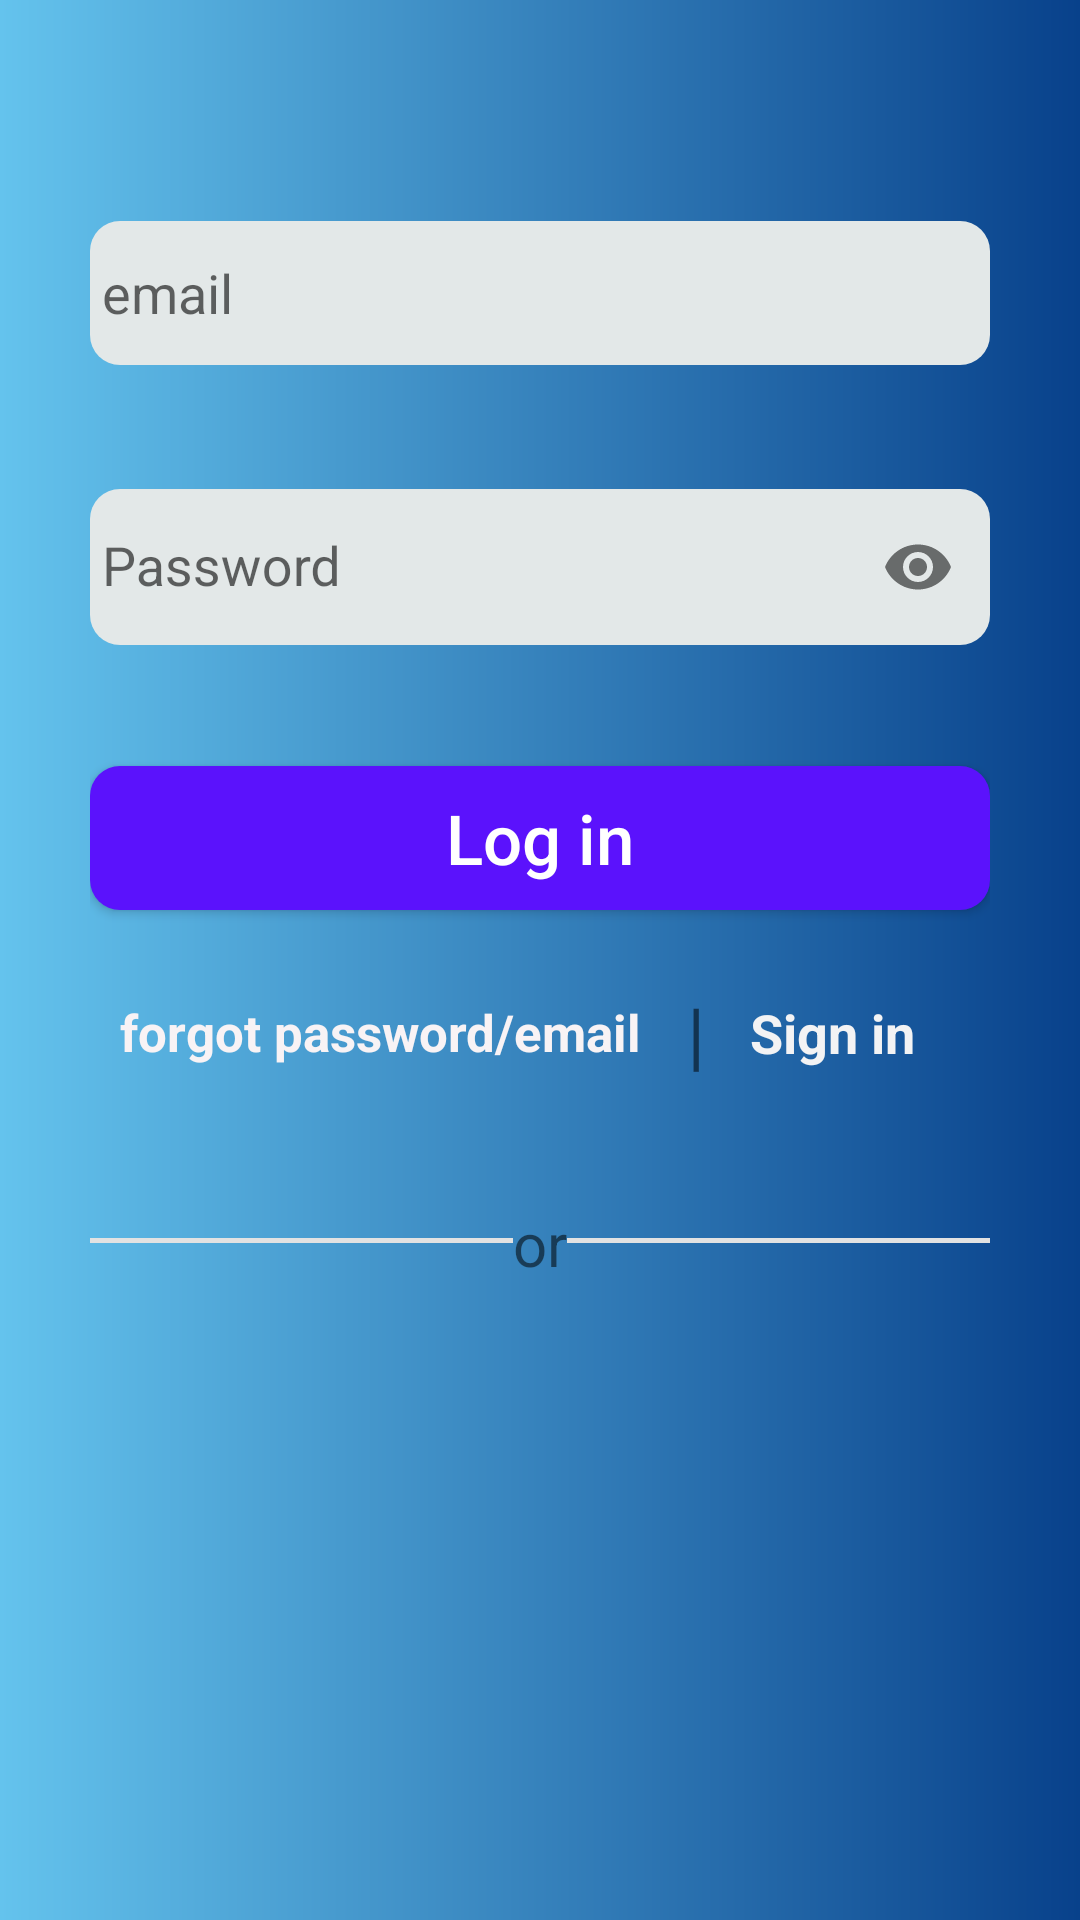

This screen was rendered from an Android layout file. Write that file and the resources it references.
<!-- AndroidManifest.xml: application theme Theme.TravelMate -->
<!-- res/layout/activity_main.xml -->
<?xml version="1.0" encoding="utf-8"?>
<LinearLayout xmlns:android="http://schemas.android.com/apk/res/android"
    xmlns:app="http://schemas.android.com/apk/res-auto"
    xmlns:tools="http://schemas.android.com/tools"
    android:layout_width="match_parent"
    android:layout_height="match_parent"
    android:fillViewport="true"
    android:orientation="vertical"
    tools:layout_editor_absoluteX="1dp"
    tools:layout_editor_absoluteY="1dp"
    android:background="@drawable/layout_bg">

    <LinearLayout
        android:layout_width="match_parent"
        android:layout_height="match_parent"
        android:orientation="vertical"
        android:layout_margin="30dp"
        android:layout_gravity="center"
        android:gravity="center">
        <EditText
            android:id="@+id/login_page_email_edittext"
            android:layout_width="match_parent"
            android:layout_height="48dp"
            android:autofillHints=""
            android:background="@drawable/edit_txt_bg"
            android:hint="@string/email"
            android:inputType="textEmailAddress"
            android:paddingStart="4dp"
            android:paddingEnd="3dp"
            tools:ignore="TextContrastCheck" />
        <TextView
            android:id="@+id/login_page_login_email_error"
            android:layout_width="wrap_content"
            android:layout_height="wrap_content"
            android:layout_gravity="center"
            android:textColor="@color/white"
            android:textSize="15sp" />

        <com.google.android.material.textfield.TextInputLayout
            android:id="@+id/login_page_newPassword_layout"
            android:layout_width="match_parent"
            android:layout_height="wrap_content"
            android:layout_marginTop="10dp"
            android:autofillHints=""
            android:ems="10"
            android:inputType="textPassword"
            app:passwordToggleEnabled="true"
            tools:ignore="TextContrastCheck"
            tools:layout_editor_absoluteX="90dp"
            tools:layout_editor_absoluteY="235dp">

            <com.google.android.material.textfield.TextInputEditText
                android:id="@+id/login_page_Password_edittext"
                android:layout_width="match_parent"
                android:layout_height="52dp"
                android:autofillHints=""
                android:background="@drawable/edit_txt_bg"
                android:ems="10"
                android:hint="Password"
                android:inputType="textPassword"
                android:paddingStart="4dp"
                android:paddingEnd="3dp"
                android:textColor="@color/black"
                tools:ignore="TextContrastCheck"
                tools:layout_editor_absoluteX="110dp"
                tools:layout_editor_absoluteY="84dp" />
        </com.google.android.material.textfield.TextInputLayout>
        <TextView
            android:id="@+id/login_page_password_error"
            android:layout_width="wrap_content"
            android:layout_height="wrap_content"
            android:layout_gravity="center"
            android:textColor="@color/white"
            android:layout_marginBottom="10dp"
            android:textSize="15sp" />

        <Button
            android:id="@+id/login_page_login_button"
            android:layout_width="match_parent"
            android:layout_height="48dp"
            android:layout_gravity="center"
            android:layout_marginTop="10dp"
            android:layout_marginBottom="24dp"
            android:background="@drawable/button_bg_color"
            android:text="@string/log_in"
            android:textAlignment="center"
            android:textColor="@color/white"
            android:textAllCaps="false"
            android:textSize="23sp"
            android:onClick="login"/>
        <LinearLayout
            android:layout_width="match_parent"
            android:layout_height="wrap_content"
            android:orientation="horizontal"
            android:layout_marginStart="10dp"
            android:layout_marginEnd="10dp">

            <TextView
                android:id="@+id/login_page_forgot_text"
                android:layout_width="wrap_content"
                android:layout_height="wrap_content"
                android:layout_gravity="center"
                android:layout_weight="1"
                android:onClick="forgot"
                android:text="forgot password/email"
                android:textColor="#F8F3F5"
                android:textSize="17sp"
                android:textStyle="bold"
                tools:ignore="TouchTargetSizeCheck,TextContrastCheck" />
            <TextView
                android:layout_width="wrap_content"
                android:layout_height="wrap_content"
                android:text="|"
                android:layout_weight="1"
                android:textSize="25sp"/>

            <TextView
                android:id="@+id/login_page_signIn_text"
                android:layout_width="wrap_content"
                android:layout_height="wrap_content"
                android:layout_gravity="center"
                android:layout_weight="1"
                android:onClick="signIn"
                android:text="Sign in"
                android:textColor="#F3F3F4"
                android:textSize="18sp"
                android:textStyle="bold"
                tools:ignore="TouchTargetSizeCheck" />

        </LinearLayout>

        <LinearLayout
            android:layout_width="match_parent"
            android:layout_height="wrap_content"
            android:layout_marginTop="40dp"
            android:layout_marginBottom="40dp"
            android:gravity="center"
            android:orientation="horizontal">

            <View
                android:layout_width="0dp"
                android:layout_height="1.5dp"
                android:layout_weight="1"
                android:background="#e2e2e2" />

            <TextView
                android:layout_width="wrap_content"
                android:layout_height="25dp"
                android:text="or"
                android:textSize="20sp" />

            <View
                android:layout_width="0dp"
                android:layout_height="1.5dp"
                android:layout_weight="1"
                android:background="#e2e2e2" />
        </LinearLayout>
        <ImageButton
            android:id="@+id/main_page_google_signIn_image"
            android:layout_width="100dp"
            android:layout_height="100dp"
            android:background="@drawable/icon_google"
            android:contentDescription="google login"
            android:onClick="google_signIn"/>
    </LinearLayout>

</LinearLayout>
<!-- resources referenced by this layout -->
<resources>
  <!-- drawable button_bg_color (drawable) -->
  <?xml version="1.0" encoding="utf-8"?>
  <shape
      xmlns:android="http://schemas.android.com/apk/res/android"
      android:shape="rectangle">
      <solid android:color="#5B12FC"/>
      <corners android:radius="10dp"/>
  
  </shape>
  <!-- drawable edit_txt_bg (drawable) -->
  <?xml version="1.0" encoding="utf-8"?>
  <shape
      xmlns:android="http://schemas.android.com/apk/res/android"
      android:shape="rectangle">
  
      <solid android:color="#E3E8E8"/>
  
      <corners android:radius="10dp"/>
  
  </shape>
  <!-- drawable layout_bg (drawable) -->
  <?xml version="1.0" encoding="utf-8"?>
  <shape xmlns:android="http://schemas.android.com/apk/res/android">
      <gradient android:startColor="#64c3ed"
          android:gradientRadius="20sp"
          android:endColor="#08418b"/>
  
  </shape>
  <string name="email">email</string>
  <string name="log_in">Log in</string>
  <style name="Theme.TravelMate" parent="Theme.AppCompat.Light.NoActionBar">
          
          <item name="colorPrimary">@color/purple_500</item>
          <item name="colorPrimaryDark">@color/purple_700</item>
          <item name="colorAccent">@color/teal_200</item>
          
      </style>
  <!-- not gathered from this repository: default colours our renderer supplied (Android Studio template values) -->
  <color name="purple_500">#FF6200EE</color>
  <color name="purple_700">#FF3700B3</color>
  <color name="teal_200">#FF03DAC5</color>
  <color name="black">#FF000000</color>
  <color name="white">#FFFFFFFF</color>
</resources>
